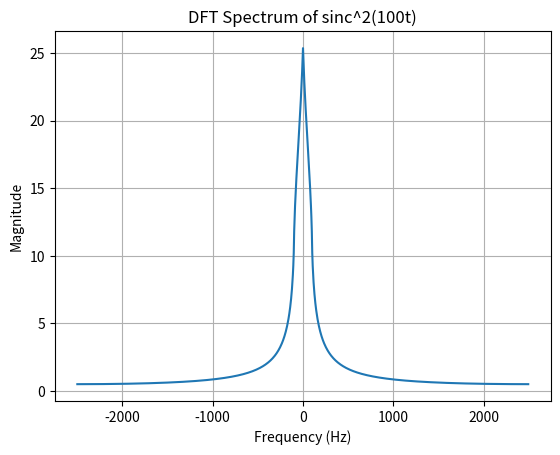

This chart was generated by the following Python code:
import numpy as np
import matplotlib.pyplot as plt
fs = 5000
N = 1024
n = np.arange(N)
x = np.sinc(n / 50)**2
X = np.fft.fft(x, N)
f = np.fft.fftfreq(N, 1/fs)
plt.plot(np.fft.fftshift(f),
 np.abs(np.fft.fftshift(X)))
plt.xlabel('Frequency (Hz)')
plt.ylabel('Magnitude')
plt.title('DFT Spectrum of sinc^2(100t)')
plt.grid()
plt.show()
